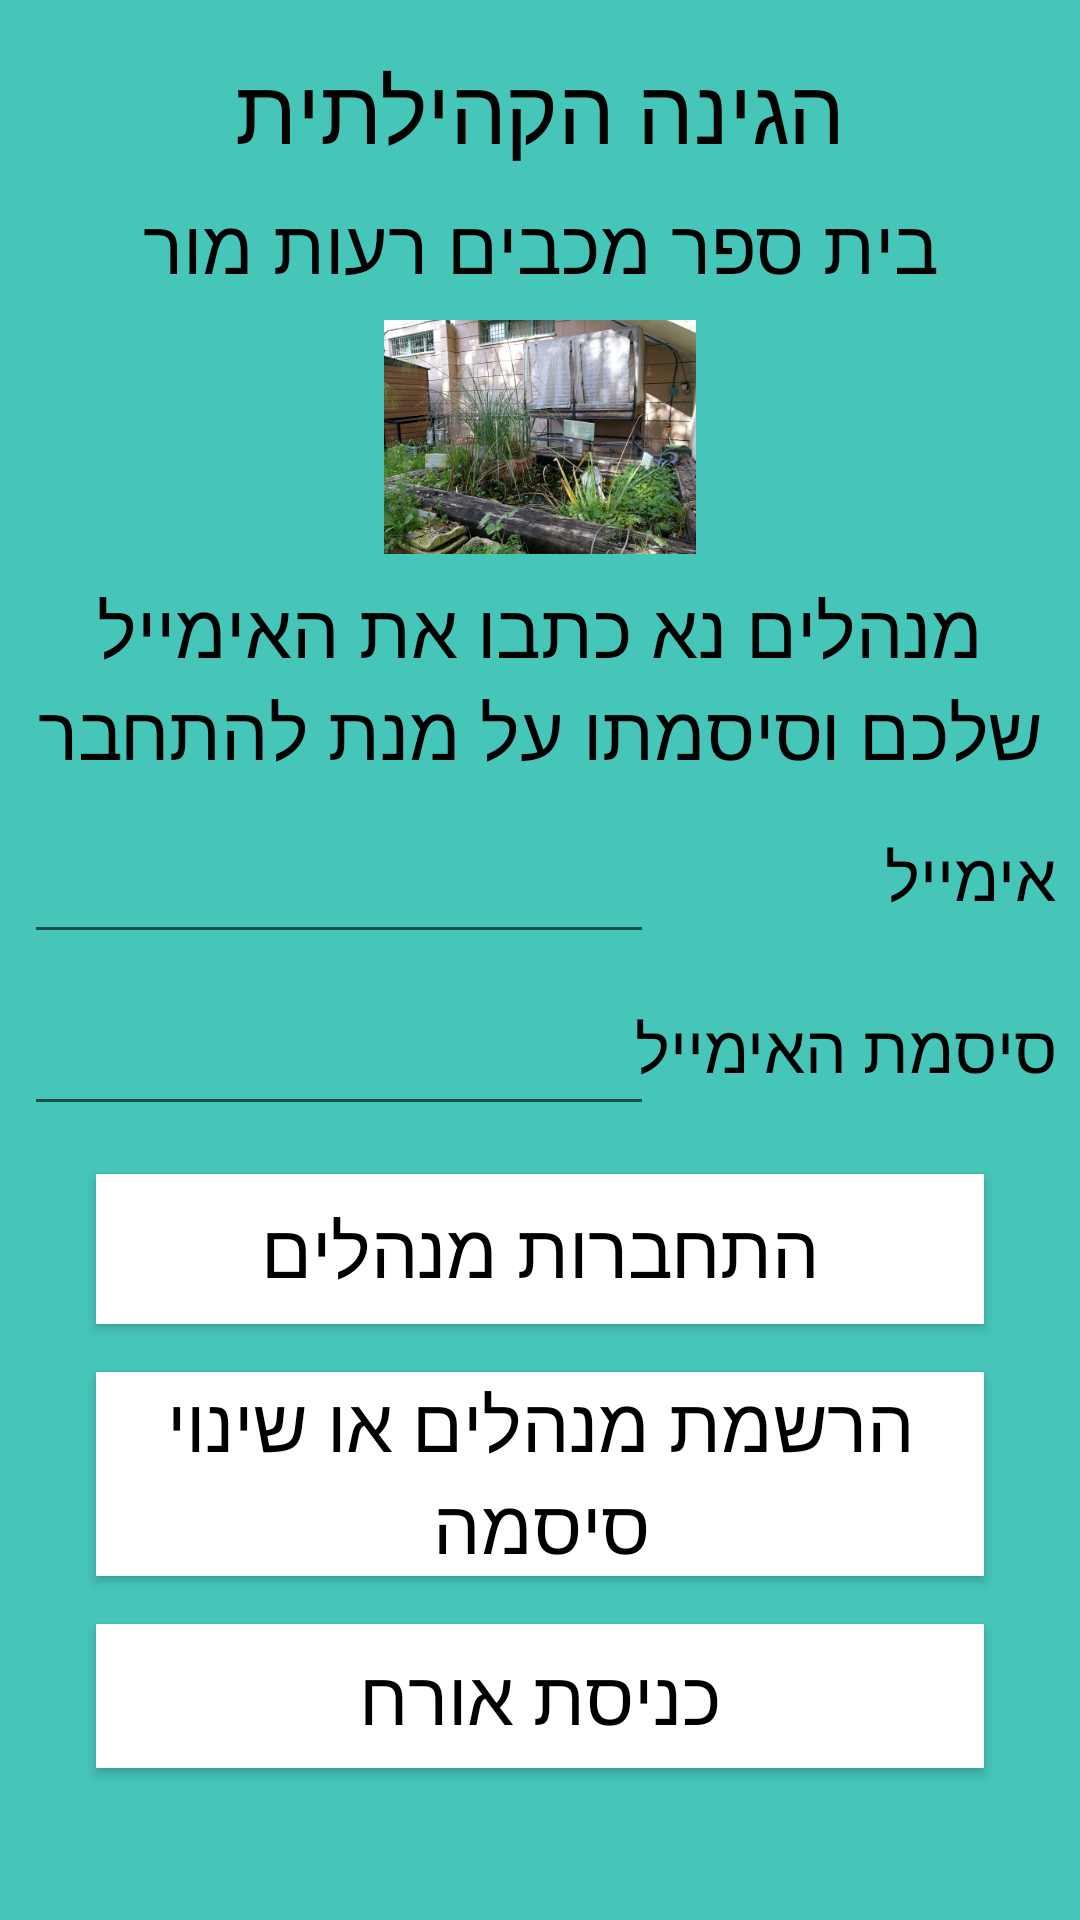

Write the Android layout XML for this screen, with the resource values it uses.
<!-- AndroidManifest.xml: application theme AppTheme -->
<!-- res/layout/activity_main.xml -->
<?xml version="1.0" encoding="utf-8"?>
<LinearLayout xmlns:android="http://schemas.android.com/apk/res/android"
    xmlns:tools="http://schemas.android.com/tools"
    android:layout_width="match_parent"
    android:layout_height="match_parent"
    android:background="@color/colorPrimary"
    android:orientation="vertical">

    <TextView
        android:id="@+id/tvMainHeader"
        android:layout_width="wrap_content"
        android:layout_height="wrap_content"
        android:layout_gravity="center"
        android:layout_marginStart="8dp"
        android:layout_marginTop="16dp"
        android:layout_marginEnd="8dp"
        android:text="הגינה הקהילתית"
        android:textColor="@android:color/black"
        android:textSize="30sp" />

    <TextView
        android:id="@+id/tvSecondaryHeader"
        android:layout_width="wrap_content"
        android:layout_height="wrap_content"
        android:layout_gravity="center"
        android:layout_marginStart="8dp"
        android:layout_marginTop="8dp"
        android:layout_marginEnd="8dp"
        android:text="בית ספר מכבים רעות מור"
        android:textColor="@android:color/black"
        android:textSize="25sp" />

    <ImageView
        android:id="@+id/imgDecoration"
        android:layout_width="275dp"
        android:layout_height="78dp"
        android:layout_gravity="center"
        android:layout_marginStart="8dp"
        android:layout_marginTop="8dp"
        android:layout_marginEnd="8dp"
        android:src="@drawable/fishpool" />

    <TextView
        android:id="@+id/tvInstructions"
        android:layout_width="match_parent"
        android:layout_height="wrap_content"
        android:layout_gravity="center"
        android:layout_margin="8dp"
        android:gravity="center"
        android:text="מנהלים נא כתבו את האימייל שלכם וסיסמתו על מנת להתחבר"
        android:textColor="@android:color/black"
        android:textSize="25sp" />

    <RelativeLayout
        android:id="@+id/emailContainer"
        android:layout_width="match_parent"
        android:layout_height="wrap_content"
        android:padding="8dp">

        <EditText
            android:id="@+id/etInputEmail"
            android:layout_width="wrap_content"
            android:layout_height="wrap_content"
            android:layout_alignParentStart="true"
            android:ems="10"
            android:inputType="textPersonName" />

        <TextView
            android:id="@+id/tvEmailHeader"
            android:layout_width="wrap_content"
            android:layout_height="wrap_content"
            android:layout_alignParentEnd="true"
            android:text="אימייל"
            android:textColor="@android:color/black"
            android:textSize="22sp" />
    </RelativeLayout>


    <RelativeLayout
        android:id="@+id/passwordContainer"
        android:layout_width="match_parent"
        android:layout_height="wrap_content"
        android:padding="8dp">

        <EditText
            android:id="@+id/etPassword"
            android:layout_width="wrap_content"
            android:layout_height="wrap_content"
            android:layout_alignParentStart="true"
            android:ems="10"
            android:inputType="textPassword"
            android:textColor="@android:color/black" />

        <TextView
            android:id="@+id/tvPassHeader"
            android:layout_width="wrap_content"
            android:layout_height="wrap_content"
            android:layout_alignParentEnd="true"
            android:text="סיסמת האימייל"
            android:textColor="@android:color/black"
            android:textSize="22sp" />
    </RelativeLayout>

    <TextView
        android:id="@+id/tvUserEmail"
        android:layout_width="match_parent"
        android:layout_height="wrap_content"
        android:layout_gravity="center"
        android:layout_marginStart="32dp"
        android:layout_marginTop="8dp"
        android:layout_marginEnd="32dp"
        android:layout_marginBottom="8dp"
        android:ems="10"
        android:text="שלום "
        android:textColor="@android:color/black"
        android:textSize="25sp"
        android:visibility="gone"
        tools:visibility="visible">

    </TextView>

    <Button
        android:id="@+id/btSighIn"
        android:layout_width="match_parent"
        android:layout_height="wrap_content"
        android:layout_alignParentEnd="true"
        android:layout_gravity="center"
        android:layout_marginStart="32dp"
        android:layout_marginTop="8dp"
        android:layout_marginEnd="32dp"
        android:layout_marginBottom="8dp"
        android:background="@android:color/white"
        android:padding="8dp"
        android:text="התחברות מנהלים"
        android:textColor="@android:color/black"
        android:textSize="25sp" />

    <Button
        android:id="@+id/btnSignOut"
        android:layout_width="match_parent"
        android:layout_height="wrap_content"
        android:layout_alignParentEnd="true"
        android:layout_gravity="center"
        android:layout_marginStart="32dp"
        android:layout_marginTop="8dp"
        android:layout_marginEnd="32dp"
        android:layout_marginBottom="8dp"
        android:background="@android:color/white"
        android:padding="8dp"
        android:text="התנתק"
        android:textColor="@android:color/black"
        android:textSize="25sp"
        android:visibility="gone" />


    <Button
        android:id="@+id/btToSighUp"
        android:layout_width="match_parent"
        android:layout_height="wrap_content"
        android:layout_gravity="center"
        android:layout_marginStart="32dp"
        android:layout_marginTop="8dp"
        android:layout_marginEnd="32dp"
        android:layout_marginBottom="8dp"
        android:background="@android:color/white"
        android:text="הרשמת מנהלים או שינוי סיסמה"
        android:textColor="@android:color/black"
        android:textSize="25sp" />

    <Button
        android:id="@+id/btnGoToContent"
        android:layout_width="match_parent"
        android:layout_height="wrap_content"
        android:layout_gravity="center"
        android:layout_marginStart="32dp"
        android:layout_marginTop="8dp"
        android:layout_marginEnd="32dp"
        android:layout_marginBottom="8dp"
        android:background="@android:color/white"
        android:text="תוכן"
        android:textColor="@android:color/black"
        android:textSize="25sp"
        android:visibility="gone" />

    <Button
        android:id="@+id/btGuest"
        android:layout_width="match_parent"
        android:layout_height="wrap_content"
        android:layout_gravity="center"
        android:layout_marginStart="32dp"
        android:layout_marginTop="8dp"
        android:layout_marginEnd="32dp"
        android:layout_marginBottom="8dp"
        android:background="@android:color/white"
        android:text="כניסת אורח"
        android:textColor="@android:color/black"
        android:textSize="25sp" />


</LinearLayout>
<!-- resources referenced by this layout -->
<resources>
  <color name="colorPrimary">#45C6B8</color>
  <!-- drawable fishpool: jpg bitmap (drawable, 74868 bytes) -->
  <style name="AppTheme" parent="Theme.AppCompat.Light.DarkActionBar">
          
          <item name="colorPrimary">@color/colorPrimary</item>
          <item name="colorPrimaryDark">@color/colorPrimaryDark</item>
          <item name="colorAccent">@color/colorAccent</item>
      </style>
  <color name="colorPrimaryDark">#6BA5E2</color>
  <color name="colorAccent">#D81B60</color>
</resources>
